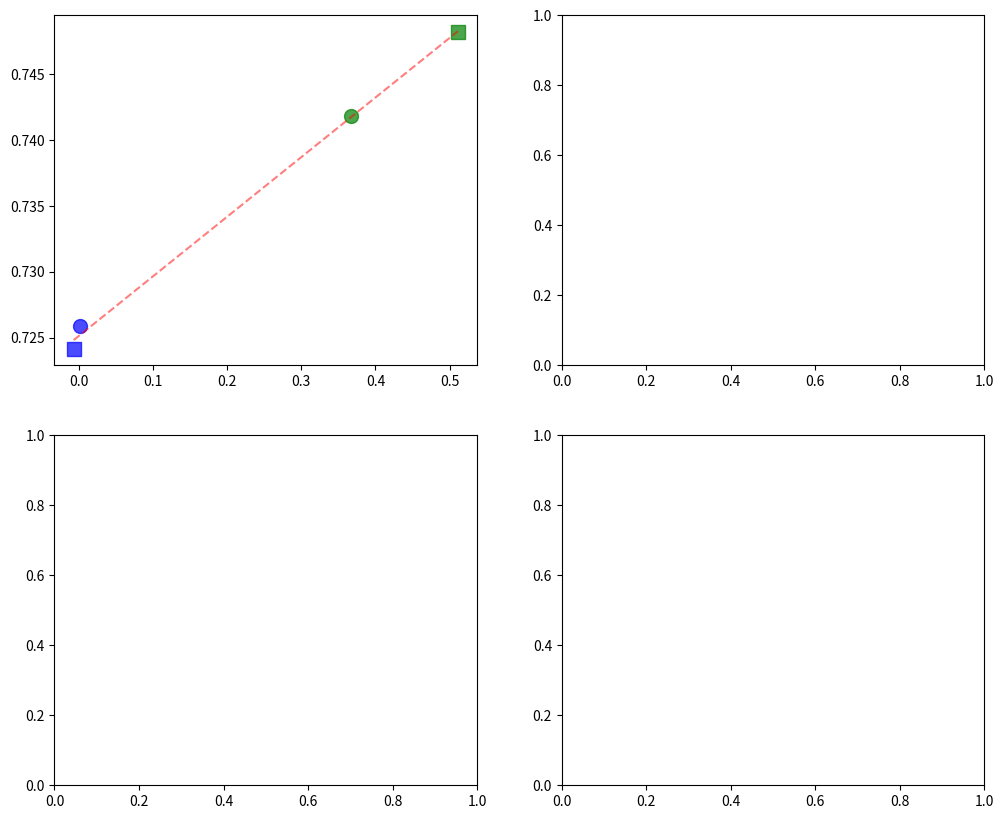

Generate this figure with matplotlib: (Note: this script raises an exception after producing the figure.)
import numpy as np
import pandas as pd
from scipy.stats import pearsonr, spearmanr
import matplotlib.pyplot as plt
import seaborn as sns

# Extract data from your results (05.10 comparison with contrastive loss)
data = {
    'config': ['early_ft', 'early_pt+ft', 'mid_ft', 'mid_pt+ft'],
    'val_acc': [0.7259, 0.7418, 0.7241, 0.7482],

    # Average metrics across all layers for each configuration
    # Early fusion - finetune only
    # 'early_ft_cosine': np.mean([-0.0235, -0.0205, -0.0256, 0.0113, 0.0218, 0.0213, -0.0003, -0.0188, 0.0029, -0.0204, -0.0057, 0.0023]),
    # 'early_ft_cka': np.mean([0.234, 0.203, 0.180, 0.151, 0.108, 0.097, 0.076, 0.045, 0.041, 0.044, 0.042, 0.043]),
    # 'early_ft_mknn': np.mean([0.019, 0.026, 0.246, 0.402, 0.478, 0.388, 0.311, 0.195, 0.089, 0.042, 0.040, 0.044]),
    # 'early_ft_rank': np.mean([0.035, 0.041, 0.261, 0.331, 0.510, 0.368, 0.305, 0.211, 0.127, 0.068, 0.064, 0.074]),

    # # Early fusion - pretrain + finetune
    # 'early_pt_cosine': np.mean([-0.0104, 0.0051, -0.0021, -0.0073, -0.0052, -0.0232, -0.0077, 0.0204, 0.0713, 0.1759, 0.2277, 0.3667]),
    # 'early_pt_cka': np.mean([0.254, 0.230, 0.193, 0.128, 0.091, 0.074, 0.064, 0.055, 0.059, 0.052, 0.054, 0.048]),
    # 'early_pt_mknn': np.mean([0.023, 0.029, 0.086, 0.113, 0.106, 0.125, 0.169, 0.222, 0.262, 0.255, 0.272, 0.296]),
    # 'early_pt_rank': np.mean([0.031, 0.033, 0.097, 0.159, 0.139, 0.152, 0.185, 0.242, 0.254, 0.253, 0.275, 0.273]),

    # # Mid fusion - finetune only
    # 'mid_ft_cosine': np.mean([-0.0240, -0.0169, -0.0289, -0.0221, -0.0191, -0.0116, 0.0023, -0.0036, -0.0107, 0.0038, -0.0208, -0.0065]),
    # 'mid_ft_cka': np.mean([0.230, 0.213, 0.192, 0.173, 0.129, 0.108, 0.088, 0.100, 0.099, 0.096, 0.092, 0.098]),
    # 'mid_ft_mknn': np.mean([0.018, 0.028, 0.030, 0.036, 0.040, 0.348, 0.291, 0.316, 0.231, 0.171, 0.137, 0.139]),
    # 'mid_ft_rank': np.mean([0.030, 0.040, 0.040, 0.040, 0.041, 0.334, 0.247, 0.260, 0.206, 0.168, 0.140, 0.137]),

    # # Mid fusion - pretrain + finetune
    # 'mid_pt_cosine': np.mean([-0.0150, -0.0051, -0.0061, -0.0039, -0.0061, 0.0003, 0.0267, 0.0562, 0.0949, 0.2230, 0.3183, 0.5112]),
    # 'mid_pt_cka': np.mean([0.261, 0.236, 0.180, 0.100, 0.021, 0.047, 0.045, 0.050, 0.043, 0.038, 0.043, 0.041]),
    # 'mid_pt_mknn': np.mean([0.024, 0.030, 0.036, 0.039, 0.039, 0.414, 0.371, 0.391, 0.419, 0.427, 0.446, 0.457]),
    # 'mid_pt_rank': np.mean([0.034, 0.038, 0.047, 0.042, 0.046, 0.379, 0.321, 0.368, 0.403, 0.421, 0.431, 0.385]),


    # -
    # Average metrics across all layers for each configuration
    # Early fusion - finetune only
    'early_ft_cosine': [-0.0235, -0.0205, -0.0256, 0.0113, 0.0218, 0.0213, -0.0003, -0.0188, 0.0029, -0.0204, -0.0057, 0.0023][-1],
    'early_ft_cka': [0.234, 0.203, 0.180, 0.151, 0.108, 0.097, 0.076, 0.045, 0.041, 0.044, 0.042, 0.043][-1],
    'early_ft_mknn': [0.019, 0.026, 0.246, 0.402, 0.478, 0.388, 0.311, 0.195, 0.089, 0.042, 0.040, 0.044][-1],
    'early_ft_rank': [0.035, 0.041, 0.261, 0.331, 0.510, 0.368, 0.305, 0.211, 0.127, 0.068, 0.064, 0.074][-1],

    # Early fusion - pretrain + finetune
    'early_pt_cosine': [-0.0104, 0.0051, -0.0021, -0.0073, -0.0052, -0.0232, -0.0077, 0.0204, 0.0713, 0.1759, 0.2277, 0.3667][-1],
    'early_pt_cka': [0.254, 0.230, 0.193, 0.128, 0.091, 0.074, 0.064, 0.055, 0.059, 0.052, 0.054, 0.048][-1],
    'early_pt_mknn': [0.023, 0.029, 0.086, 0.113, 0.106, 0.125, 0.169, 0.222, 0.262, 0.255, 0.272, 0.296][-1],
    'early_pt_rank': [0.031, 0.033, 0.097, 0.159, 0.139, 0.152, 0.185, 0.242, 0.254, 0.253, 0.275, 0.273][-1],

    # Mid fusion - finetune only
    'mid_ft_cosine': [-0.0240, -0.0169, -0.0289, -0.0221, -0.0191, -0.0116, 0.0023, -0.0036, -0.0107, 0.0038, -0.0208, -0.0065][-1],
    'mid_ft_cka': [0.230, 0.213, 0.192, 0.173, 0.129, 0.108, 0.088, 0.100, 0.099, 0.096, 0.092, 0.098][-1],
    'mid_ft_mknn': [0.018, 0.028, 0.030, 0.036, 0.040, 0.348, 0.291, 0.316, 0.231, 0.171, 0.137, 0.139][-1],
    'mid_ft_rank': [0.030, 0.040, 0.040, 0.040, 0.041, 0.334, 0.247, 0.260, 0.206, 0.168, 0.140, 0.137][-1],

    # Mid fusion - pretrain + finetune
    'mid_pt_cosine': [-0.0150, -0.0051, -0.0061, -0.0039, -0.0061, 0.0003, 0.0267, 0.0562, 0.0949, 0.2230, 0.3183, 0.5112][-1],
    'mid_pt_cka': [0.261, 0.236, 0.180, 0.100, 0.021, 0.047, 0.045, 0.050, 0.043, 0.038, 0.043, 0.041][-1],
    'mid_pt_mknn': [0.024, 0.030, 0.036, 0.039, 0.039, 0.414, 0.371, 0.391, 0.419, 0.427, 0.446, 0.457][-1],
    'mid_pt_rank': [0.034, 0.038, 0.047, 0.042, 0.046, 0.379, 0.321, 0.368, 0.403, 0.421, 0.431, 0.385][-1],
}

# Create arrays for correlation analysis
val_accs = np.array([0.7259, 0.7418, 0.7241, 0.7482])

avg_cosine = np.array([
    data['early_ft_cosine'], data['early_pt_cosine'],
    data['mid_ft_cosine'], data['mid_pt_cosine']
])

avg_cka = np.array([
    data['early_ft_cka'], data['early_pt_cka'],
    data['mid_ft_cka'], data['mid_pt_cka']
])

avg_mknn = np.array([
    data['early_ft_mknn'], data['early_pt_mknn'],
    data['mid_ft_mknn'], data['mid_pt_mknn']
])

avg_rank = np.array([
    data['early_ft_rank'], data['early_pt_rank'],
    data['mid_ft_rank'], data['mid_pt_rank']
])

# Calculate Pearson correlations
correlations = {
    'Cosine': pearsonr(val_accs, avg_cosine),
    'CKA': pearsonr(val_accs, avg_cka),
    'Mutual KNN': pearsonr(val_accs, avg_mknn),
    'Rank Similarity': pearsonr(val_accs, avg_rank),
}

# Print results
print("Correlation between Alignment Metrics and Validation Accuracy:")
print("=" * 60)
for metric, (corr, pval) in correlations.items():
    sig = "**" if pval < 0.05 else ""
    print(f"{metric:20s}: r = {corr:+.3f}, p = {pval:.3f} {sig}")

# Create visualization
fig, axes = plt.subplots(2, 2, figsize=(12, 10))
metrics_data = [
    ('Cosine Similarity', avg_cosine),
    ('CKA', avg_cka),
    ('Mutual KNN', avg_mknn),
    ('Rank Similarity', avg_rank)
]

for idx, (metric_name, metric_vals) in enumerate(metrics_data):
    ax = axes[idx // 2, idx % 2]

    # Plot points
    colors = ['blue', 'green', 'blue', 'green']
    markers = ['o', 'o', 's', 's']
    labels = ['Early FT', 'Early PT+FT', 'Mid FT', 'Mid PT+FT']

    for i, (acc, metric, color, marker, label) in enumerate(zip(val_accs, metric_vals, colors, markers, labels)):
        ax.scatter(metric, acc, c=color, marker=marker, s=100, label=label, alpha=0.7)

    # Add correlation line
    z = np.polyfit(metric_vals, val_accs, 1)
    p = np.poly1d(z)
    x_line = np.linspace(metric_vals.min(), metric_vals.max(), 100)
    ax.plot(x_line, p(x_line), "r--", alpha=0.5)

    corr, pval = correlations[metric_name.split(' (')[0]]

    ax.set_xlabel(f'{metric_name} (avg across layers)', fontsize=10)
    ax.set_ylabel('Validation Accuracy', fontsize=10)
    ax.set_title(f'{metric_name}\nr = {corr:+.3f}, p = {pval:.3f}', fontsize=11)
    ax.grid(True, alpha=0.3)
    ax.legend(fontsize=8)

plt.tight_layout()
plt.savefig('alignment_performance_correlation.png', dpi=300, bbox_inches='tight')
print("\nVisualization saved as 'alignment_performance_correlation.png'")